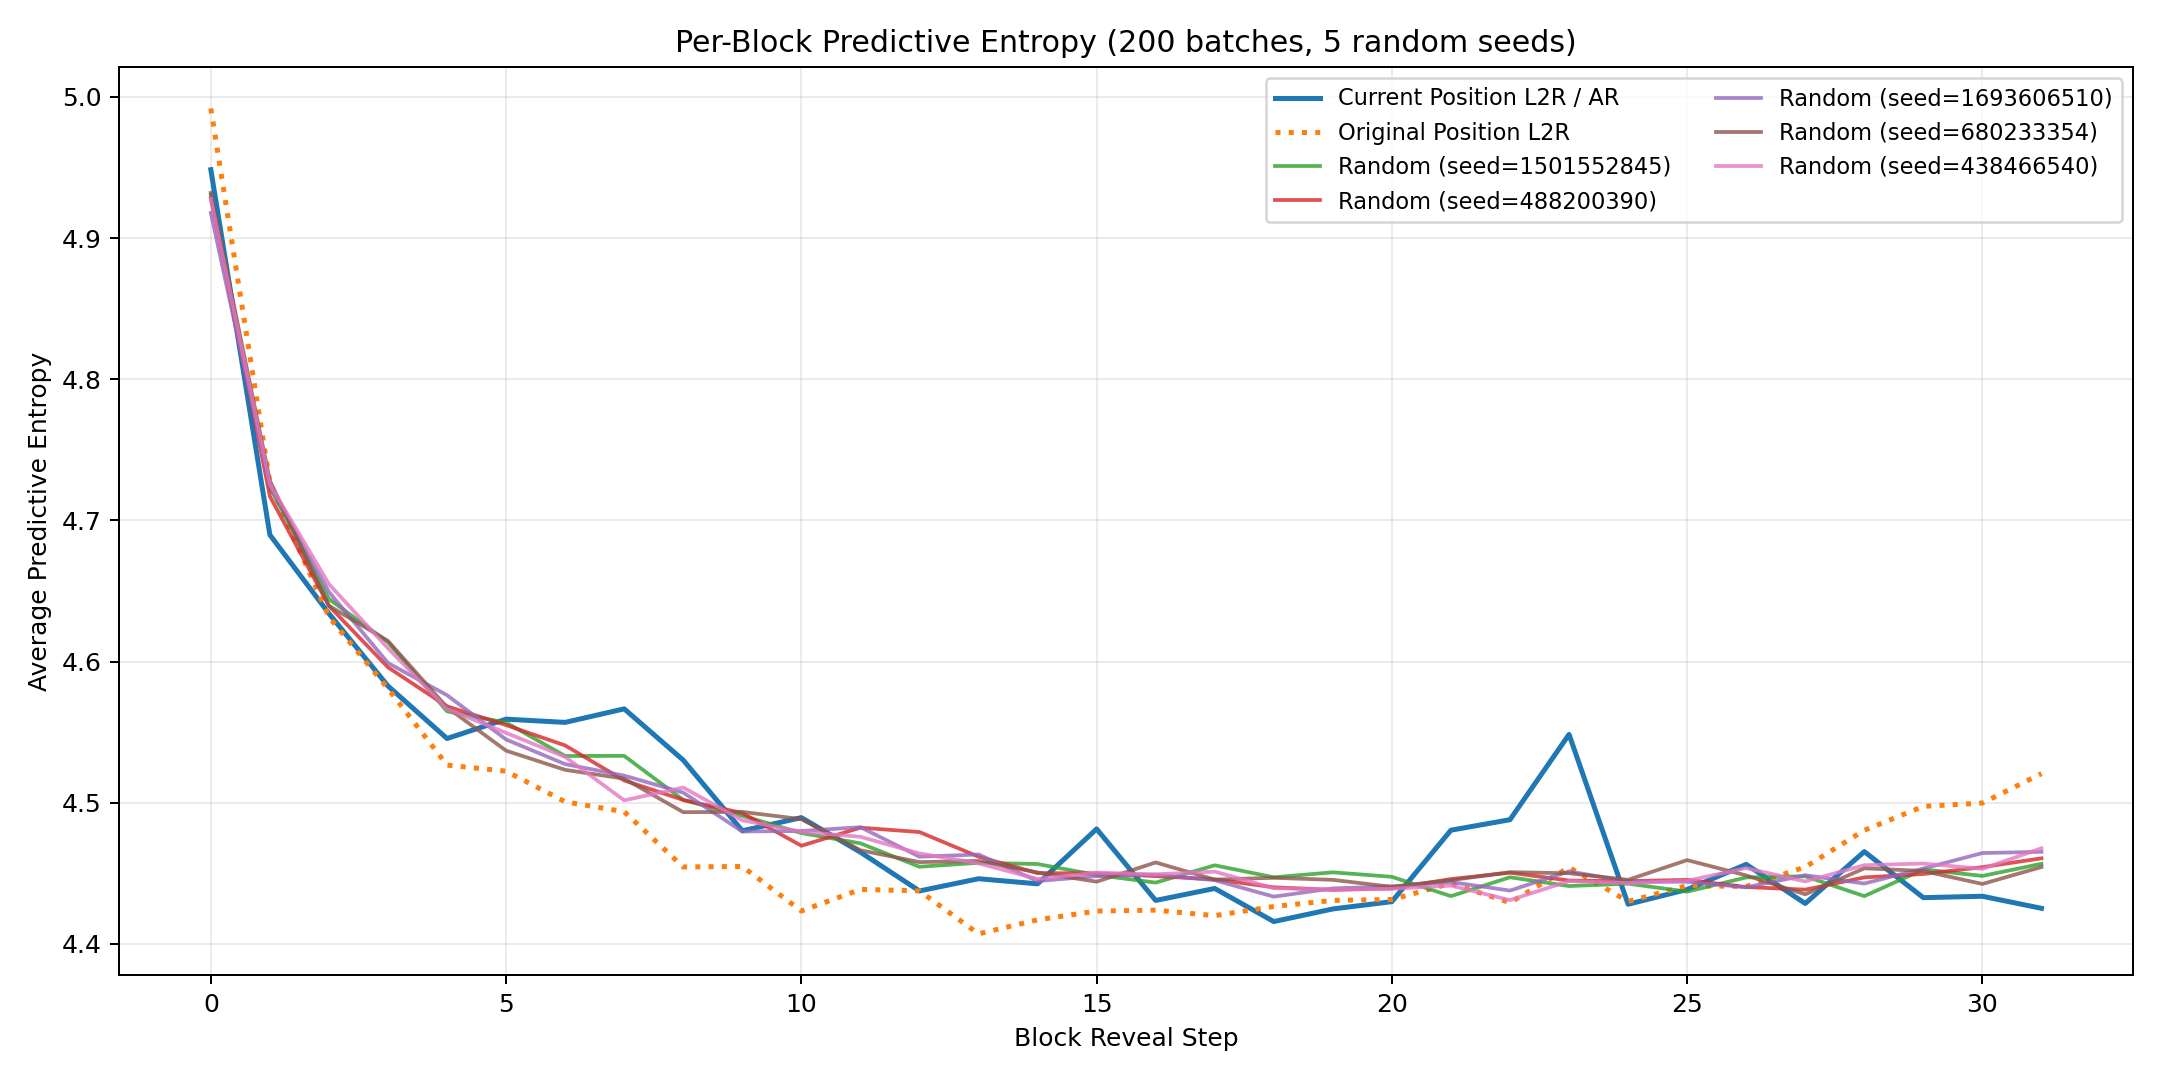

Data behind this chart, as committed beside it:
block_position, ar_mean, ar_std, original_position_ar_mean, original_position_ar_std, random_seed_1501552845, random_seed_488200390, random_seed_1693606510, random_seed_680233354, random_seed_438466540, random_mean, random_std
0, 4.948, 0.09461, 4.992, 0.09581, 4.931, 4.928, 4.918, 4.932, 4.928, 4.927, 0.004978
1, 4.69, 0.1026, 4.727, 0.1032, 4.723, 4.717, 4.725, 4.728, 4.726, 4.724, 0.0037
2, 4.634, 0.1021, 4.632, 0.1008, 4.644, 4.64, 4.649, 4.64, 4.655, 4.646, 0.005918
3, 4.583, 0.09948, 4.581, 0.1114, 4.614, 4.596, 4.599, 4.615, 4.609, 4.607, 0.007682
4, 4.546, 0.1013, 4.527, 0.1058, 4.565, 4.568, 4.576, 4.568, 4.566, 4.569, 0.003949
5, 4.559, 0.09988, 4.522, 0.1136, 4.557, 4.555, 4.545, 4.537, 4.55, 4.549, 0.007217
6, 4.557, 0.09871, 4.501, 0.0984, 4.533, 4.541, 4.527, 4.523, 4.533, 4.531, 0.005841
7, 4.567, 0.1035, 4.494, 0.09873, 4.533, 4.516, 4.519, 4.517, 4.502, 4.517, 0.01003
8, 4.53, 0.1067, 4.455, 0.1002, 4.502, 4.502, 4.507, 4.493, 4.511, 4.503, 0.005889
9, 4.48, 0.1043, 4.455, 0.09977, 4.491, 4.493, 4.48, 4.494, 4.488, 4.489, 0.005036
10, 4.489, 0.102, 4.423, 0.1017, 4.479, 4.47, 4.48, 4.488, 4.479, 4.479, 0.005984
11, 4.465, 0.1021, 4.439, 0.1006, 4.471, 4.482, 4.483, 4.466, 4.476, 4.476, 0.006326
12, 4.438, 0.1008, 4.438, 0.1029, 4.455, 4.479, 4.462, 4.458, 4.464, 4.464, 0.008483
13, 4.446, 0.1045, 4.407, 0.1039, 4.458, 4.462, 4.463, 4.459, 4.457, 4.46, 0.002468
14, 4.443, 0.108, 4.417, 0.105, 4.457, 4.45, 4.445, 4.451, 4.446, 4.45, 0.004204
15, 4.481, 0.09924, 4.423, 0.09971, 4.449, 4.45, 4.448, 4.444, 4.451, 4.448, 0.002261
16, 4.431, 0.1064, 4.424, 0.1059, 4.443, 4.448, 4.449, 4.458, 4.449, 4.45, 0.004619
17, 4.439, 0.1038, 4.42, 0.1044, 4.456, 4.446, 4.445, 4.446, 4.451, 4.449, 0.004164
18, 4.416, 0.1053, 4.427, 0.09802, 4.447, 4.44, 4.434, 4.447, 4.44, 4.441, 0.005122
19, 4.425, 0.1031, 4.431, 0.1057, 4.451, 4.438, 4.439, 4.445, 4.439, 4.442, 0.004889
20, 4.43, 0.1026, 4.432, 0.09752, 4.448, 4.439, 4.441, 4.44, 4.439, 4.441, 0.003115
21, 4.481, 0.1069, 4.443, 0.1042, 4.434, 4.446, 4.444, 4.445, 4.441, 4.442, 0.004377
22, 4.488, 0.1068, 4.429, 0.09904, 4.447, 4.45, 4.438, 4.451, 4.431, 4.444, 0.007803
23, 4.548, 0.1006, 4.454, 0.1088, 4.441, 4.445, 4.451, 4.45, 4.445, 4.446, 0.003827
24, 4.428, 0.1042, 4.43, 0.09728, 4.443, 4.444, 4.444, 4.445, 4.443, 4.444, 0.0009837
25, 4.439, 0.102, 4.441, 0.1007, 4.437, 4.445, 4.444, 4.459, 4.445, 4.446, 0.007289
26, 4.456, 0.1154, 4.441, 0.1093, 4.447, 4.44, 4.44, 4.449, 4.454, 4.446, 0.005182
27, 4.429, 0.1114, 4.455, 0.1022, 4.448, 4.438, 4.449, 4.435, 4.444, 4.443, 0.005296
28, 4.465, 0.1091, 4.481, 0.1002, 4.434, 4.447, 4.443, 4.454, 4.456, 4.447, 0.007866
29, 4.433, 0.1045, 4.497, 0.1063, 4.453, 4.45, 4.453, 4.452, 4.457, 4.453, 0.002422
30, 4.434, 0.1011, 4.5, 0.1076, 4.448, 4.454, 4.464, 4.443, 4.453, 4.453, 0.007272
31, 4.425, 0.1057, 4.521, 0.1045, 4.457, 4.461, 4.465, 4.455, 4.468, 4.461, 0.004986
